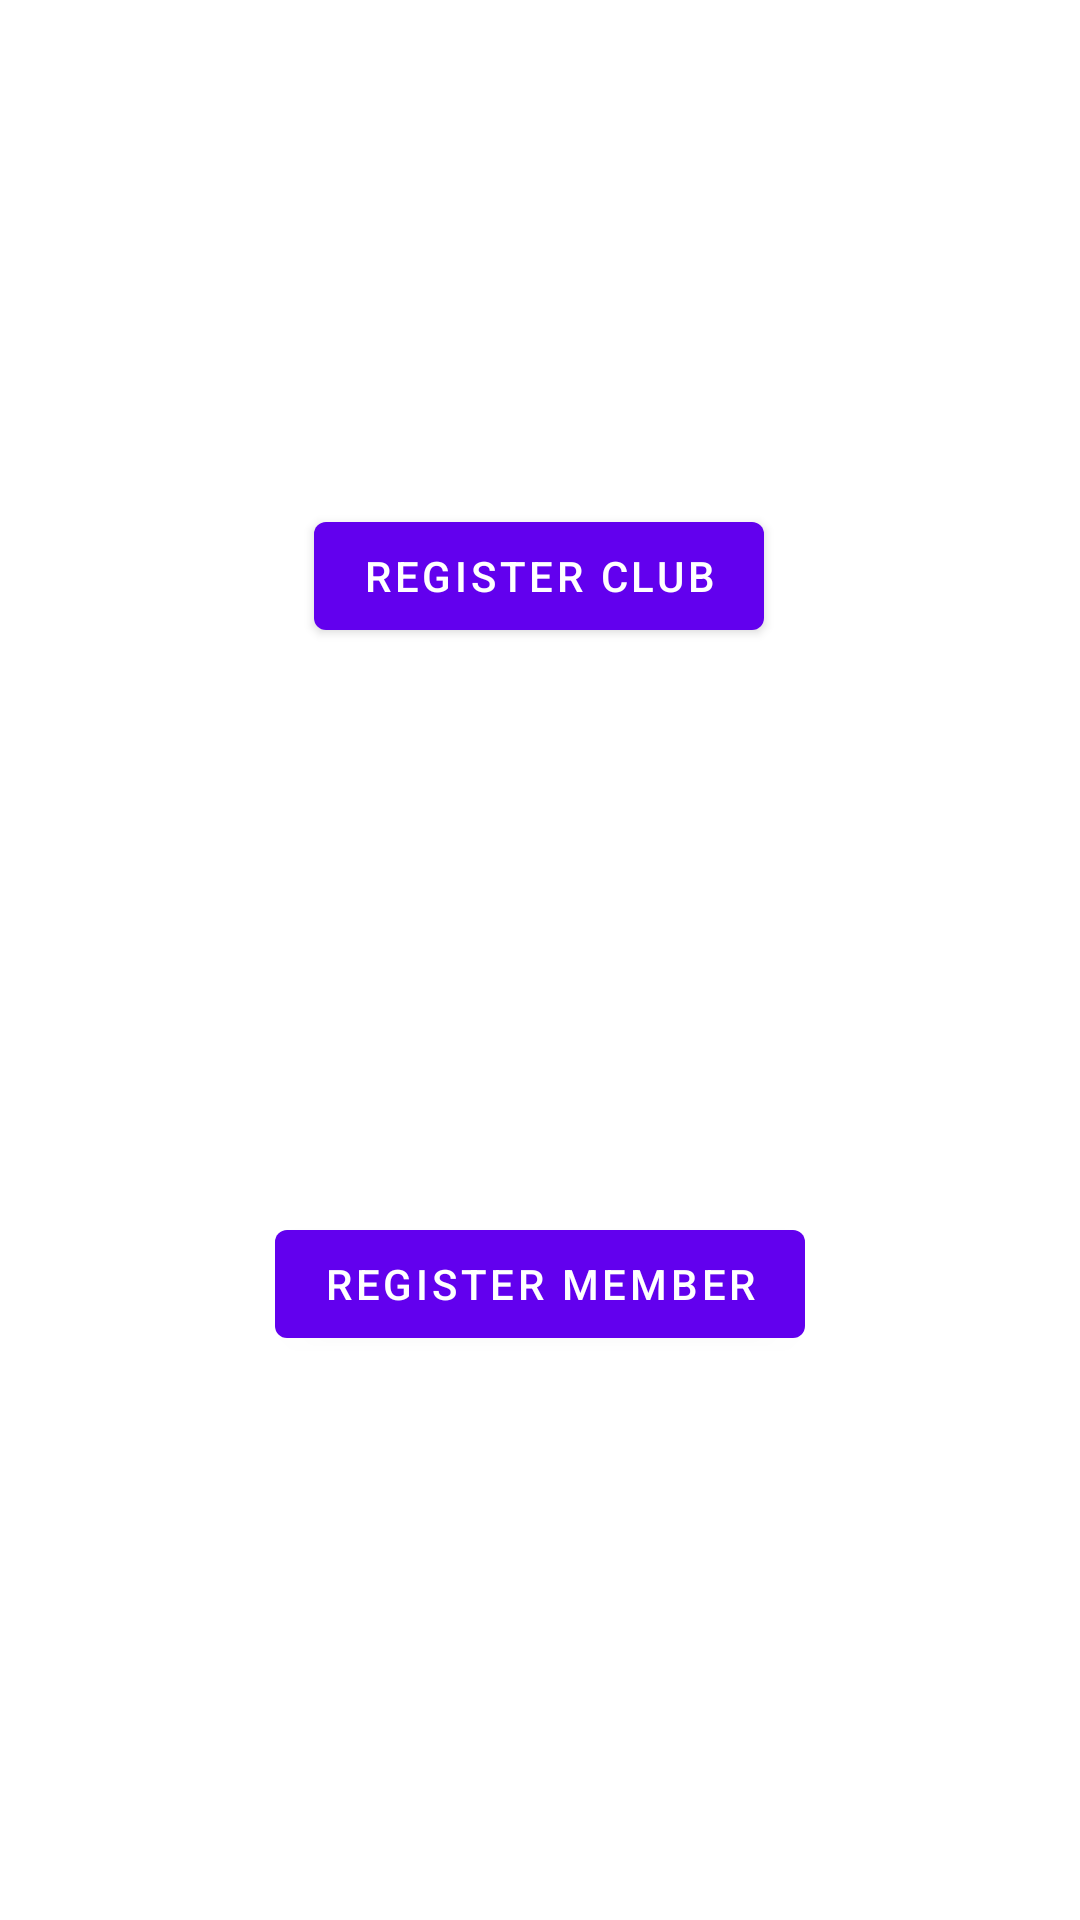

Here is an Android app screen rendered from its layout file. Give the layout XML and the strings, colors and styles it references.
<!-- AndroidManifest.xml: application theme Theme.FirebaseClubManagement_A187991 -->
<!-- res/layout/activity_main.xml -->
<?xml version="1.0" encoding="utf-8"?>
<androidx.constraintlayout.widget.ConstraintLayout xmlns:android="http://schemas.android.com/apk/res/android"
    xmlns:app="http://schemas.android.com/apk/res-auto"
    xmlns:tools="http://schemas.android.com/tools"
    android:layout_width="match_parent"
    android:layout_height="match_parent"
    tools:context=".MainActivity">

    <Button
        android:id="@+id/main_btn_register_member"
        android:layout_width="wrap_content"
        android:layout_height="wrap_content"
        android:text="REGISTER MEMBER"
        app:layout_constraintBottom_toBottomOf="parent"
        app:layout_constraintEnd_toEndOf="parent"
        app:layout_constraintStart_toStartOf="parent"
        app:layout_constraintTop_toBottomOf="@+id/main_btn_register_club" />

    <Button
        android:id="@+id/main_btn_register_club"
        android:layout_width="wrap_content"
        android:layout_height="wrap_content"
        android:layout_marginTop="168dp"
        android:text="REGISTER CLUB"
        app:layout_constraintEnd_toEndOf="parent"
        app:layout_constraintHorizontal_bias="0.498"
        app:layout_constraintStart_toStartOf="parent"
        app:layout_constraintTop_toTopOf="parent" />

</androidx.constraintlayout.widget.ConstraintLayout>
<!-- resources referenced by this layout -->
<resources>
  <style name="Theme.FirebaseClubManagement_A187991" parent="Theme.MaterialComponents.DayNight.DarkActionBar">
          
          <item name="colorPrimary">@color/purple_500</item>
          <item name="colorPrimaryVariant">@color/purple_700</item>
          <item name="colorOnPrimary">@color/white</item>
          
          <item name="colorSecondary">@color/teal_200</item>
          <item name="colorSecondaryVariant">@color/teal_700</item>
          <item name="colorOnSecondary">@color/black</item>
          
          <item name="android:statusBarColor">?attr/colorPrimaryVariant</item>
          
      </style>
  <!-- not gathered from this repository: default colours our renderer supplied (Android Studio template values) -->
  <color name="purple_500">#FF6200EE</color>
  <color name="purple_700">#FF3700B3</color>
  <color name="teal_200">#FF03DAC5</color>
  <color name="teal_700">#FF018786</color>
  <color name="black">#FF000000</color>
  <color name="white">#FFFFFFFF</color>
</resources>
